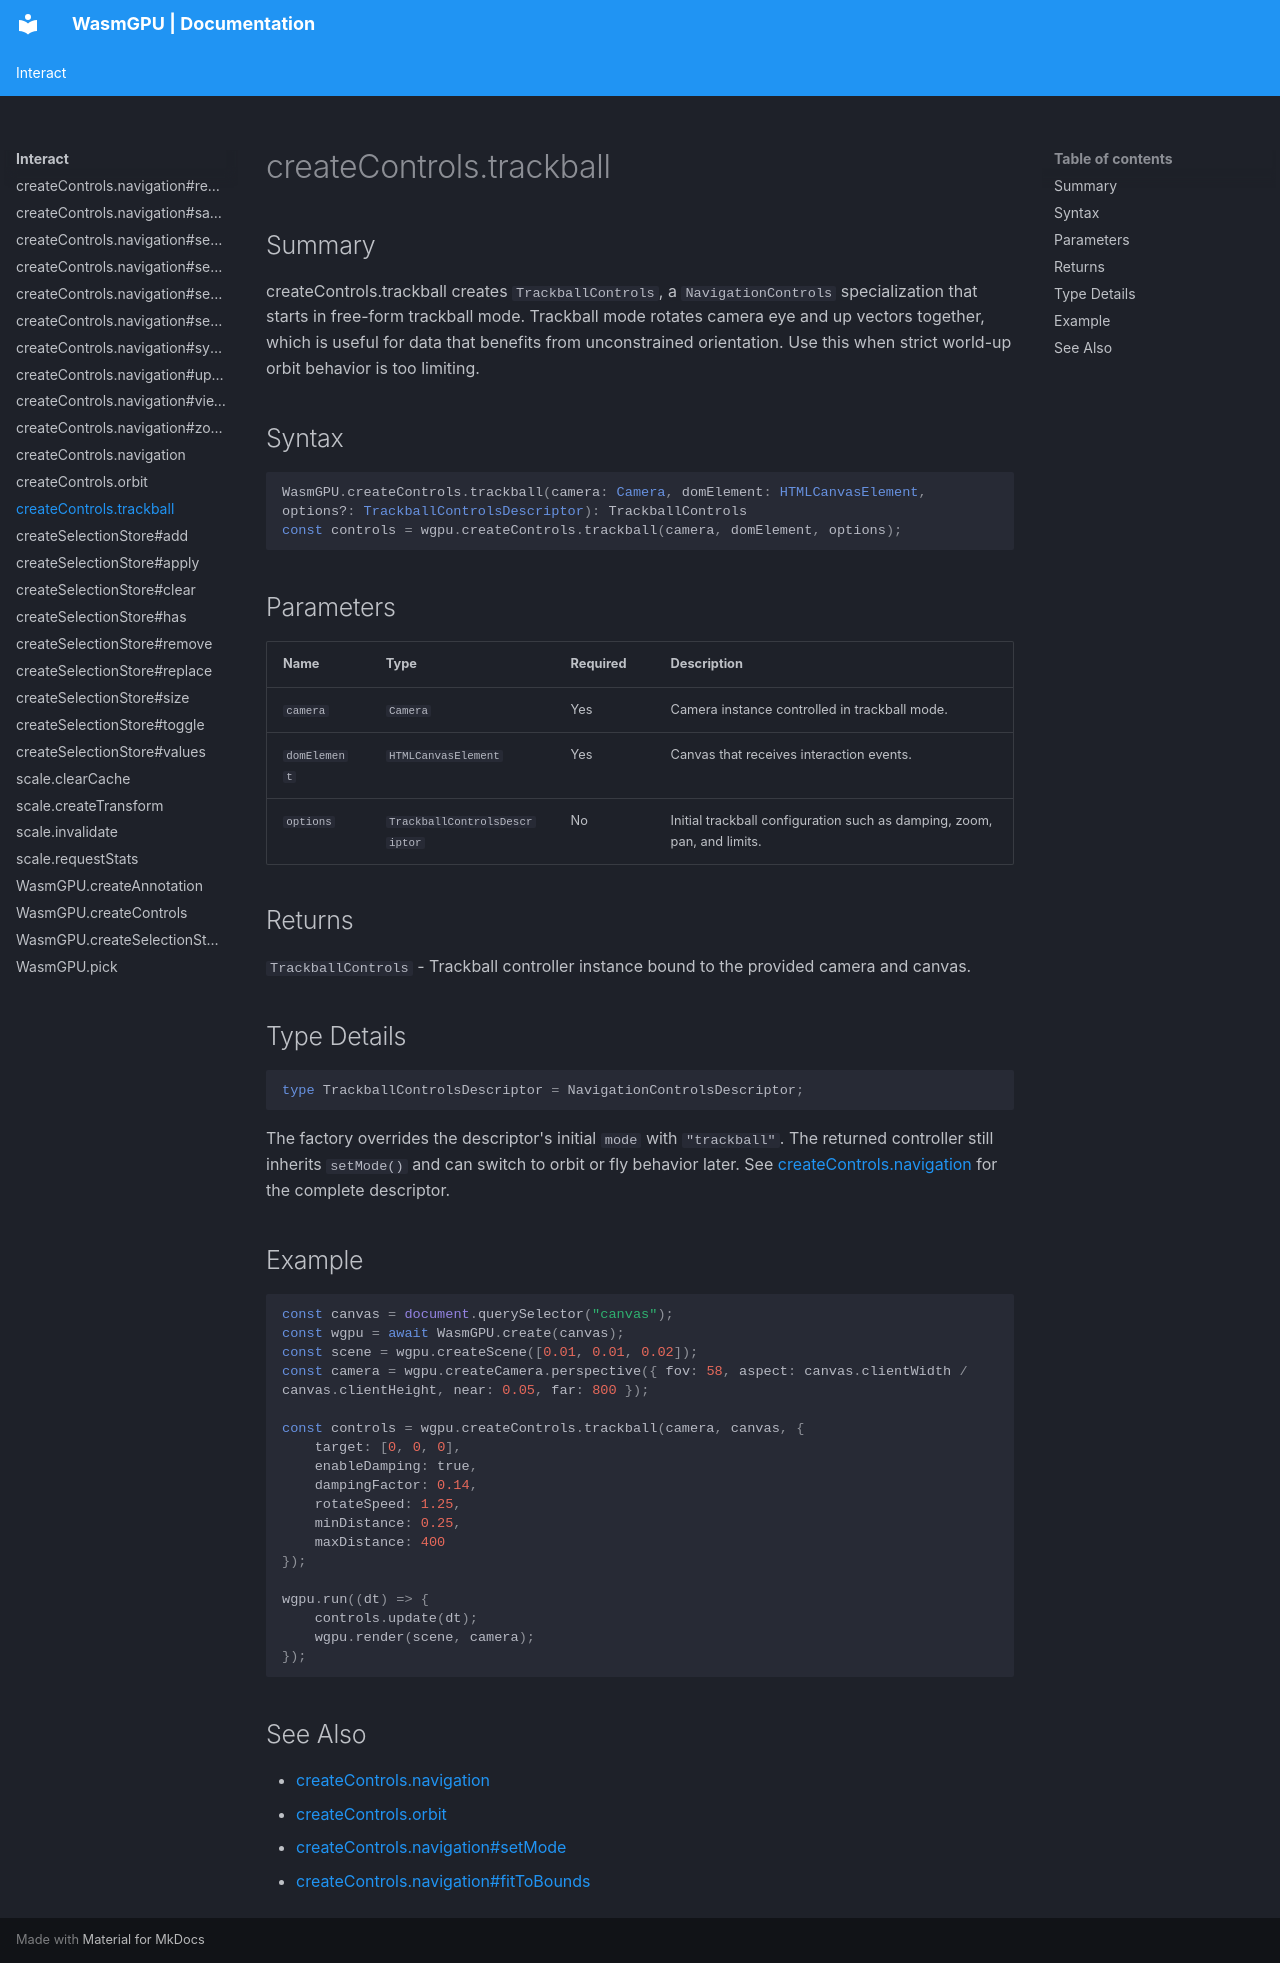

repository: Zushah/WasmGPU · page: interact/createcontrols-trackball/index.html · generator: mkdocs

# createControls.trackball

## Summary
createControls.trackball creates `TrackballControls`, a `NavigationControls` specialization that starts in free-form trackball mode.
Trackball mode rotates camera eye and up vectors together, which is useful for data that benefits from unconstrained orientation.
Use this when strict world-up orbit behavior is too limiting.

## Syntax
```ts
WasmGPU.createControls.trackball(camera: Camera, domElement: HTMLCanvasElement, options?: TrackballControlsDescriptor): TrackballControls
const controls = wgpu.createControls.trackball(camera, domElement, options);
```

## Parameters
| Name | Type | Required | Description |
| --- | --- | --- | --- |
| `camera` | `Camera` | Yes | Camera instance controlled in trackball mode. |
| `domElement` | `HTMLCanvasElement` | Yes | Canvas that receives interaction events. |
| `options` | `TrackballControlsDescriptor` | No | Initial trackball configuration such as damping, zoom, pan, and limits. |

## Returns
`TrackballControls` - Trackball controller instance bound to the provided camera and canvas.

## Type Details
```ts
type TrackballControlsDescriptor = NavigationControlsDescriptor;
```

The factory overrides the descriptor's initial `mode` with `"trackball"`. The returned controller still inherits `setMode()` and can switch to orbit or fly behavior later. See [createControls.navigation](./createcontrols-navigation.md) for the complete descriptor.

## Example
```js
const canvas = document.querySelector("canvas");
const wgpu = await WasmGPU.create(canvas);
const scene = wgpu.createScene([0.01, 0.01, 0.02]);
const camera = wgpu.createCamera.perspective({ fov: 58, aspect: canvas.clientWidth / canvas.clientHeight, near: 0.05, far: 800 });

const controls = wgpu.createControls.trackball(camera, canvas, {
    target: [0, 0, 0],
    enableDamping: true,
    dampingFactor: 0.14,
    rotateSpeed: 1.25,
    minDistance: 0.25,
    maxDistance: 400
});

wgpu.run((dt) => {
    controls.update(dt);
    wgpu.render(scene, camera);
});
```

## See Also
- [createControls.navigation](./createcontrols-navigation.md)
- [createControls.orbit](./createcontrols-orbit.md)
- [createControls.navigation#setMode](./createcontrols-navigation-setmode.md)
- [createControls.navigation#fitToBounds](./createcontrols-navigation-fittobounds.md)
